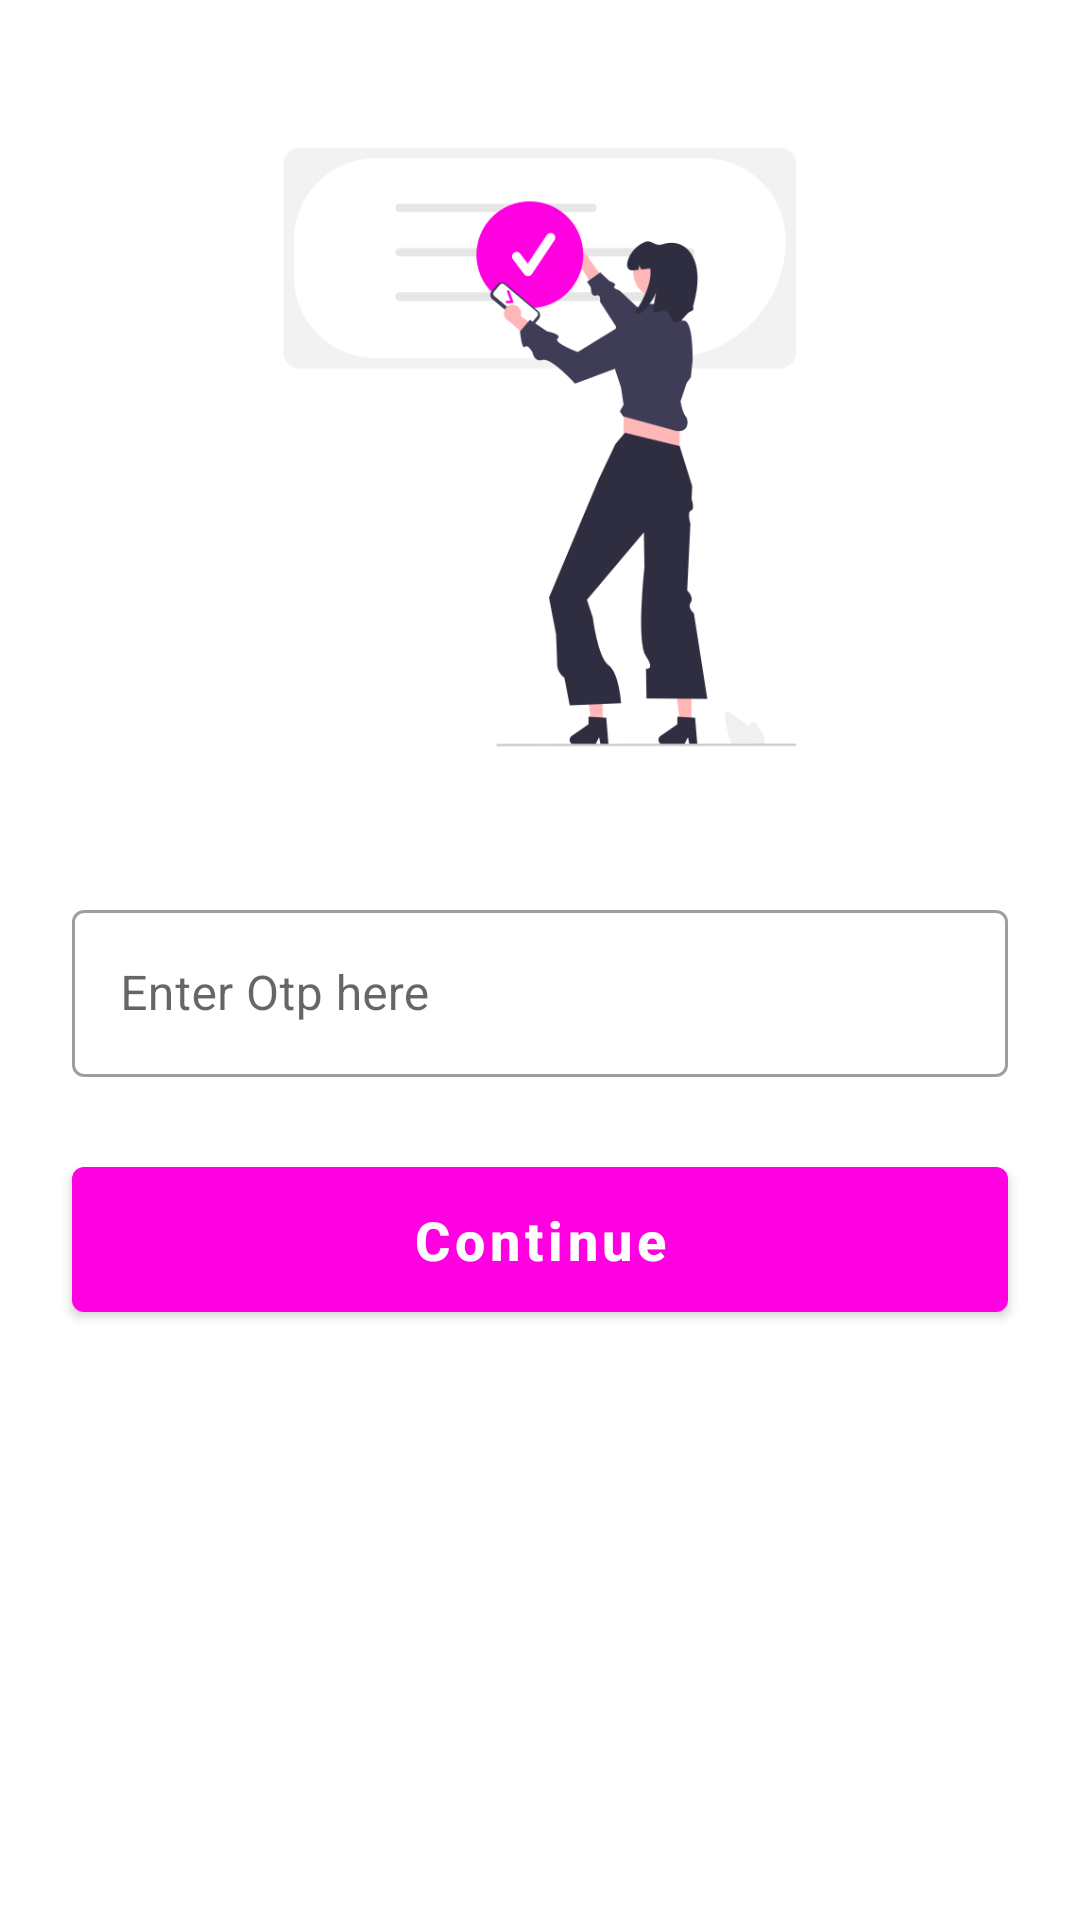

Android layout source for this screen:
<!-- AndroidManifest.xml: application theme Theme.EcommercApp -->
<!-- res/layout/activity_otpactivity.xml -->
<?xml version="1.0" encoding="utf-8"?>
<androidx.constraintlayout.widget.ConstraintLayout xmlns:android="http://schemas.android.com/apk/res/android"
    xmlns:app="http://schemas.android.com/apk/res-auto"
    xmlns:tools="http://schemas.android.com/tools"
    android:layout_width="match_parent"
    android:layout_height="match_parent"
    tools:context=".activity.OTPActivity">

    <ImageView
        android:id="@+id/otpView"
        android:layout_width="250dp"
        android:layout_height="250dp"
        android:src="@drawable/otp"
        app:layout_constraintEnd_toEndOf="parent"
        app:layout_constraintStart_toStartOf="parent"
        app:layout_constraintTop_toTopOf="parent"
        android:layout_marginTop="24dp"/>

    <com.google.android.material.textfield.TextInputLayout
        android:id="@+id/textInputLayout"
        style="@style/Widget.MaterialComponents.TextInputLayout.OutlinedBox"
        android:layout_width="match_parent"
        android:layout_height="wrap_content"
        android:layout_margin="24dp"
        android:hint="Enter Otp here"
        app:layout_constraintEnd_toEndOf="parent"
        app:layout_constraintStart_toStartOf="parent"
        app:layout_constraintTop_toBottomOf="@+id/otpView">

        <com.google.android.material.textfield.TextInputEditText
            android:id="@+id/etOtpVerify"
            android:layout_width="match_parent"
            android:layout_height="match_parent"
            android:inputType="number"
            android:maxLines="1" />
    </com.google.android.material.textfield.TextInputLayout>

    <com.google.android.material.button.MaterialButton
        android:id="@+id/continueButton"
        android:layout_width="match_parent"
        android:layout_height="wrap_content"
        android:layout_margin="24dp"
        android:padding="12dp"
        android:text="Continue"
        android:textAllCaps="false"
        android:textSize="18sp"
        android:textStyle="bold"
        app:layout_constraintTop_toBottomOf="@+id/textInputLayout"
        tools:layout_editor_absoluteX="24dp" />


</androidx.constraintlayout.widget.ConstraintLayout>
<!-- resources referenced by this layout -->
<resources>
  <!-- drawable otp: png bitmap (drawable, 26809 bytes) -->
  <style name="Theme.EcommercApp" parent="Theme.MaterialComponents.DayNight.DarkActionBar">
          
          <item name="colorPrimary">@color/colorPrimary</item>
          <item name="colorPrimaryVariant">@color/colorSecondary</item>
          <item name="colorOnPrimary">@color/white</item>
          
          <item name="colorSecondary">@color/teal_200</item>
          <item name="colorSecondaryVariant">@color/teal_700</item>
          <item name="colorOnSecondary">@color/black</item>
          
          <item name="android:statusBarColor">?attr/colorPrimaryVariant</item>
          
      </style>
  <color name="colorPrimary">#FF00E1</color>
  <color name="colorSecondary">#F7A0FF</color>
  <color name="white">#FFFFFFFF</color>
  <color name="teal_200">#FF03DAC5</color>
  <color name="teal_700">#FF018786</color>
  <color name="black">#FF000000</color>
</resources>
